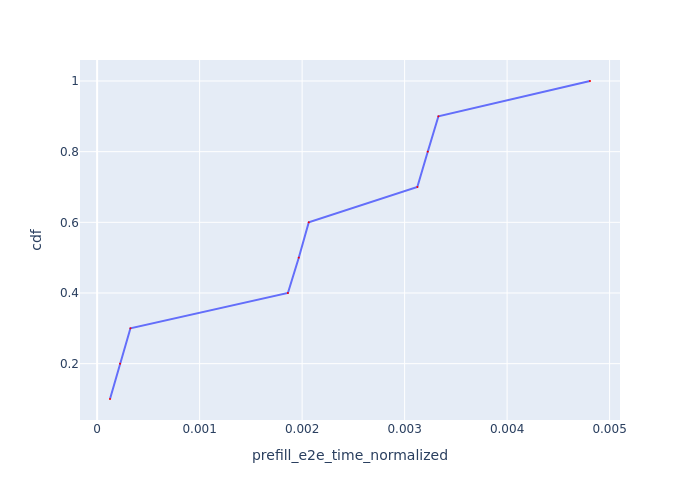

The table this chart was drawn from, first rows:
Request Id, prefill_e2e_time_normalized, cdf
0_0, 0.0001257, 0.1
0_1, 0.0002237, 0.2
0_2, 0.0003251, 0.3
0_3, 0.001861, 0.4
0_4, 0.001967, 0.5
0_5, 0.002065, 0.6
0_6, 0.003124, 0.7
0_7, 0.003226, 0.8
0_8, 0.00333, 0.9
0_9, 0.004809, 1.0
